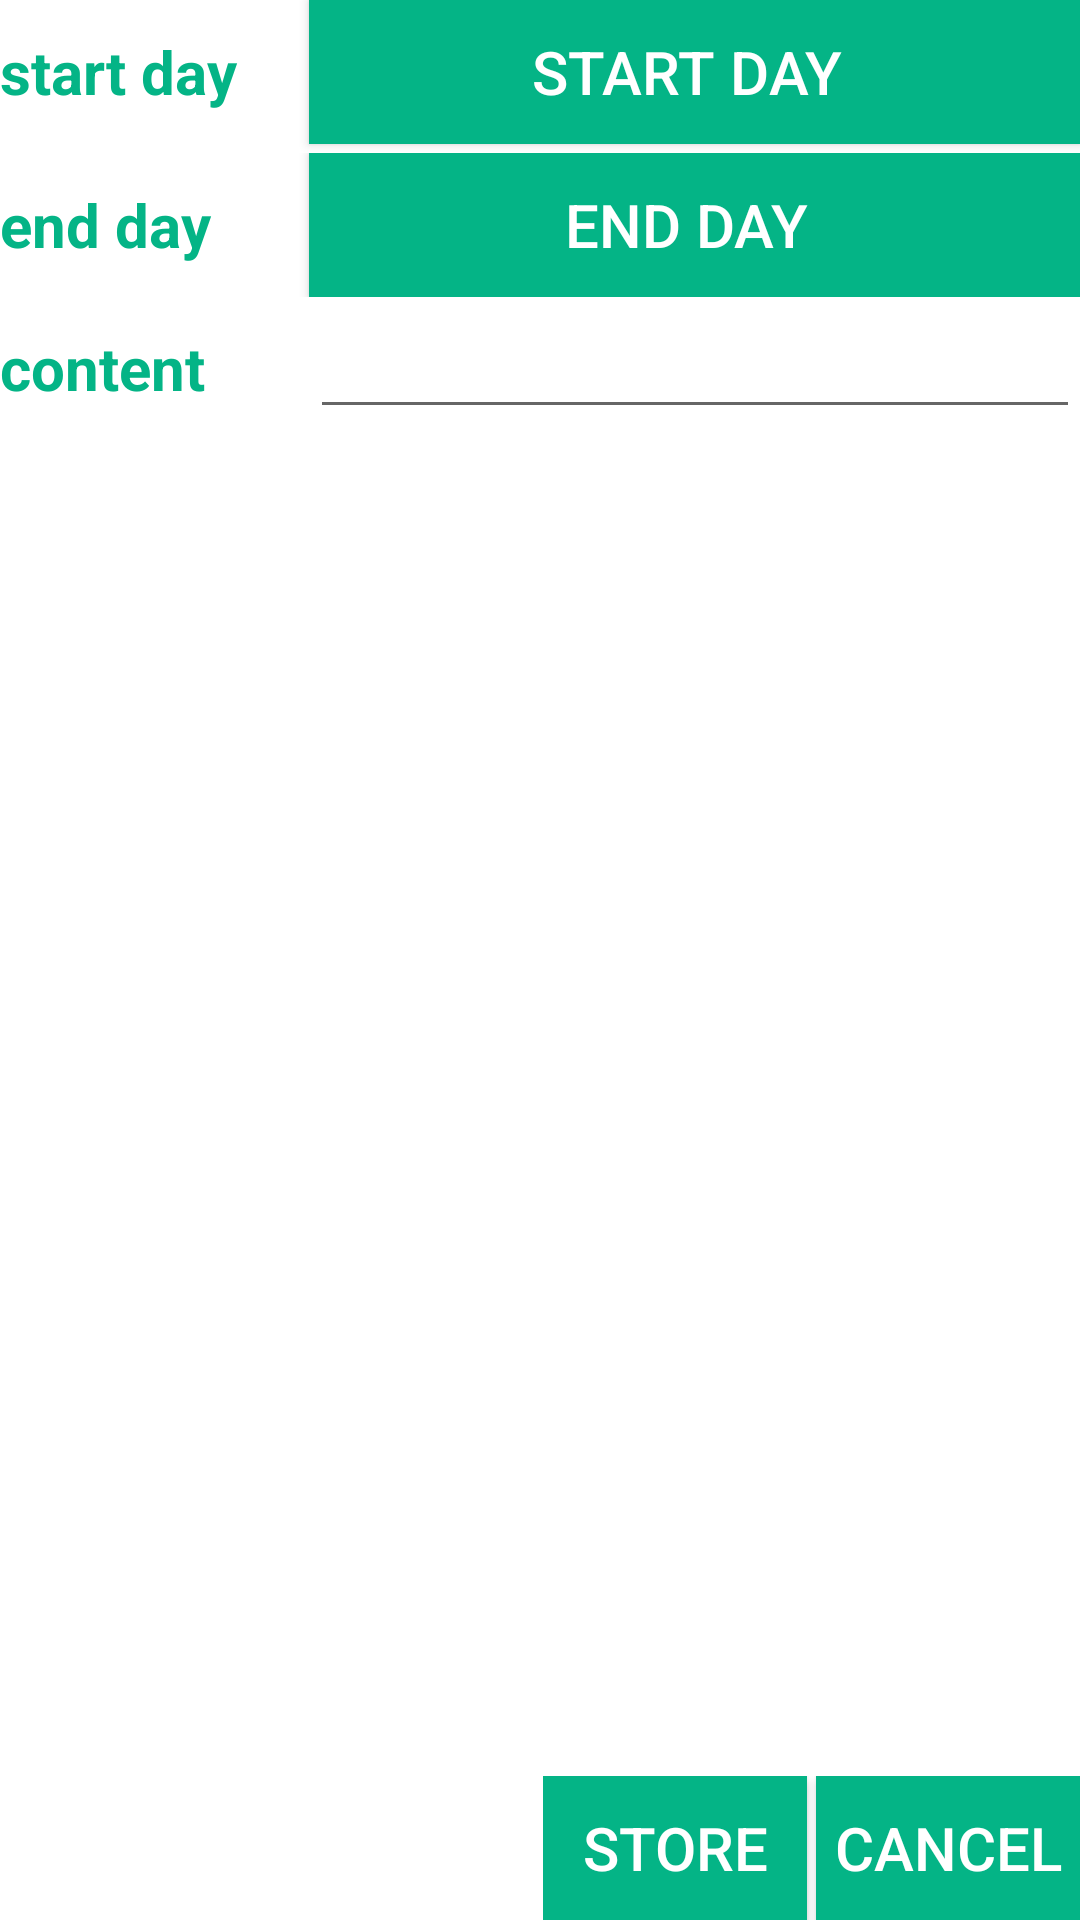

Write the Android layout XML for this screen, with the resource values it uses.
<!-- AndroidManifest.xml: application theme AppTheme -->
<!-- res/layout/activity_admin_long_term_schedule_input.xml -->
<?xml version="1.0" encoding="utf-8"?>
<LinearLayout xmlns:android="http://schemas.android.com/apk/res/android"
    xmlns:app="http://schemas.android.com/apk/res-auto"
    xmlns:tools="http://schemas.android.com/tools"
    android:layout_width="match_parent"
    android:layout_height="match_parent"
    android:orientation="vertical"
    android:background="#FFFFFF"
    tools:context="skuniv.ac.kr.nursetask.UI.Admin.AdminLongTermScheduleInputActivity">

    <LinearLayout
        android:layout_width="match_parent"
        android:layout_height="match_parent"
        android:orientation="vertical"
        android:layout_weight="1"
        >

        <LinearLayout
            android:layout_width="match_parent"
            android:layout_height="wrap_content"
            android:orientation="horizontal">

            <TextView
                android:layout_width="match_parent"
                android:layout_height="wrap_content"
                android:textColor="#04B486"
                android:text="start day"
                android:textSize="20dp"
                android:layout_weight="5"
                android:textStyle="bold"

                />
            <Button
                android:layout_width="match_parent"
                android:layout_height="wrap_content"
                android:layout_weight="2"
                android:text="start day "
                android:textColor="#FFFFFF"
                android:layout_marginBottom="3dp"
                android:background="#04B486"
                android:textSize="20dp"
                android:onClick="dialog_start_date_picker"
                android:id="@+id/long_term_schedule_start_btn"

                />
        </LinearLayout>

        <LinearLayout
            android:layout_width="match_parent"
            android:layout_height="wrap_content"
            android:orientation="horizontal"

            >

            <TextView
                android:layout_width="match_parent"
                android:layout_height="wrap_content"
                android:textColor="#04B486"
                android:text="end day"
                android:textSize="20dp"
                android:textStyle="bold"
                android:layout_weight="5"

                />
            <Button
                android:layout_width="match_parent"
                android:layout_height="wrap_content"
                android:text="End day "
                android:textColor="#FFFFFF"
                android:background="#04B486"
                android:layout_weight="2"
                android:textSize="20dp"
                android:onClick="dialog_end_date_picker"
                android:id="@+id/long_term_schedule_end_btn"

                />
        </LinearLayout>
        <LinearLayout
            android:layout_width="match_parent"
            android:layout_height="wrap_content"
            android:orientation="horizontal"

            >

            <TextView
                android:layout_width="wrap_content"
                android:layout_height="wrap_content"
                android:textColor="#04B486"
                android:text="content       "
                android:textSize="20dp"
                android:textStyle="bold"


                />
            <EditText
                android:layout_width="wrap_content"
                android:layout_height="wrap_content"

                android:textSize="20dp"
                android:layout_weight="5"
                android:onClick="dialogDatePicker"
                android:id="@+id/long_term_schedule_content_et"

                />
        </LinearLayout>


    </LinearLayout>


    <LinearLayout

        android:layout_width="wrap_content"
        android:layout_height="wrap_content"
        android:layout_gravity="right">
        <Button
            android:layout_width="wrap_content"
            android:layout_height="wrap_content"

            android:textColor="#FFFFFF"
            android:background="#04B486"
            android:layout_marginRight="3dp"
            android:text="store"
            android:textSize="20dp"
            android:id="@+id/long_term_schedule_store_btn"
            />
        <Button
            android:layout_width="wrap_content"
            android:layout_height="wrap_content"
            android:textColor="#FFFFFF"
            android:background="#04B486"

            android:text="cancel"
            android:textSize="20dp"
            android:id="@+id/long_term_schedule_cancel_btn"
            />
    </LinearLayout>

</LinearLayout>
<!-- resources referenced by this layout -->
<resources>
  <style name="AppTheme" parent="Theme.AppCompat.Light.NoActionBar">
          
          <item name="colorPrimary">@color/colorPrimary</item>
          <item name="colorPrimaryDark">@color/colorPrimaryDark</item>
          <item name="colorAccent">@color/colorAccent</item>
          <item name="android:itemBackground">@android:color/holo_purple</item>
          <item name="android:itemTextAppearance">@style/myCustomMenuTextApearance</item>
      </style>
  <color name="colorPrimary">#3F51B5</color>
  <color name="colorPrimaryDark">#303F9F</color>
  <color name="colorAccent">#FF4081</color>
  <style name="myCustomMenuTextApearance" parent="@android:style/TextAppearance.Widget.IconMenu.Item">
          <item name="android:textColor">@android:color/holo_purple</item>
      </style>
</resources>
